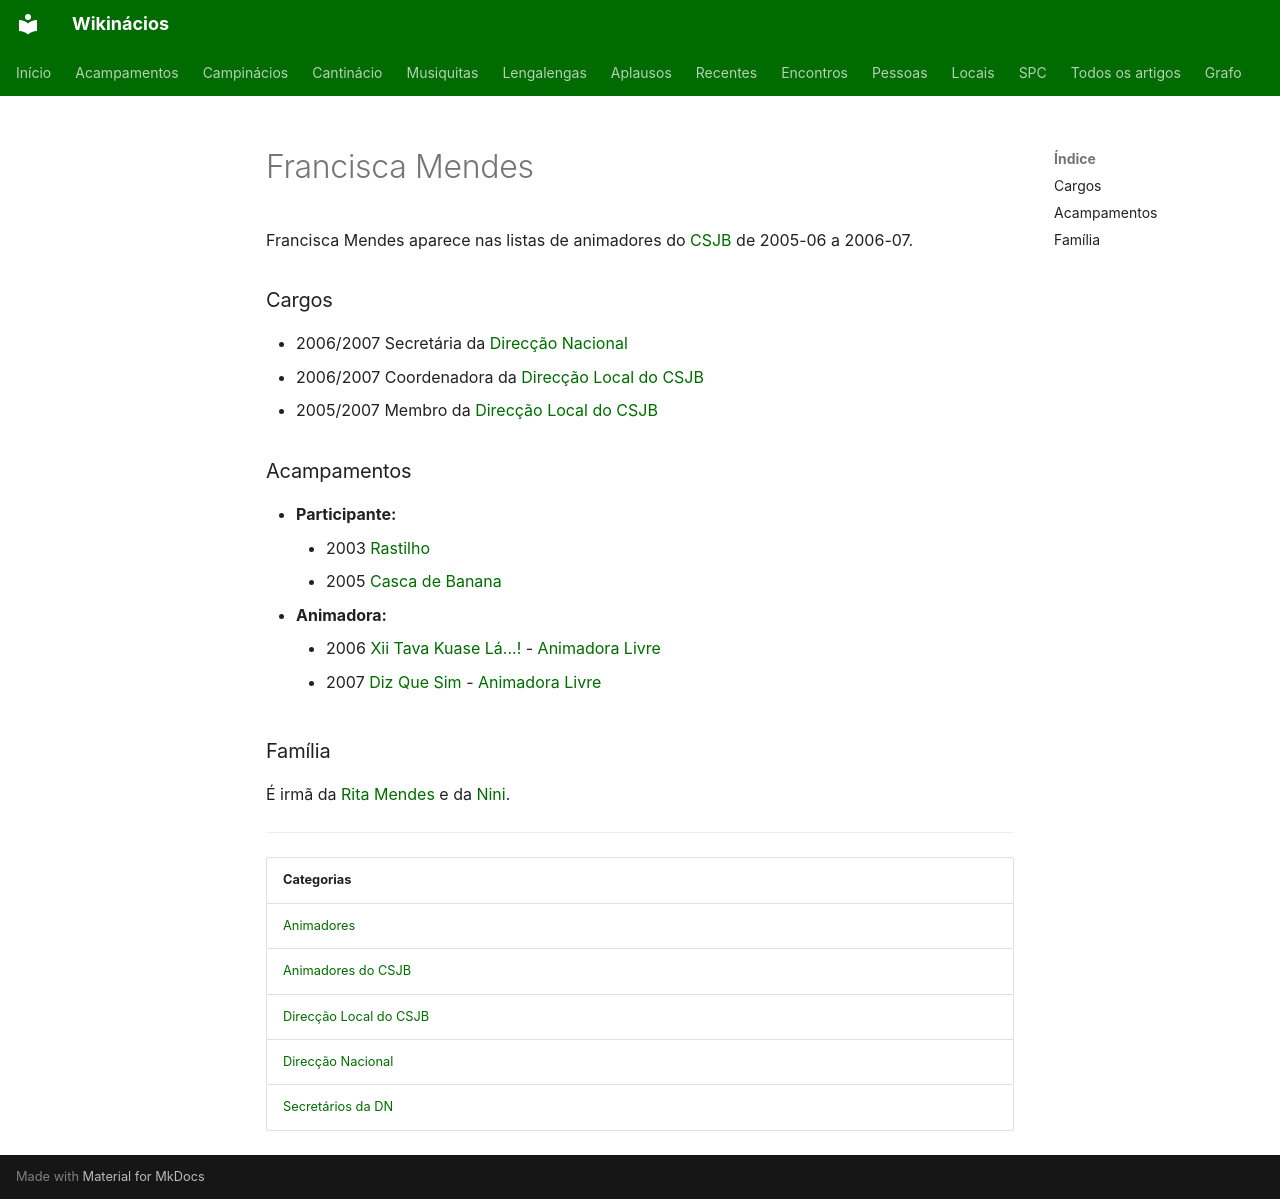

repository: neteinstein/Campinacios · page: Pessoas/F/Francisca Mendes.html · generator: mkdocs

# Francisca Mendes

Francisca Mendes aparece nas listas de animadores do [CSJB](../../Movimento/CSJB.md) de 2005-06 a 2006-07.

### Cargos

- 2006/2007 Secretária da [Direcção Nacional](../../Categorias/Direc%C3%A7%C3%A3o%20Nacional.md)
- 2006/2007 Coordenadora da [Direcção Local do CSJB](../../Categorias/Direc%C3%A7%C3%A3o%20Local%20do%20CSJB.md)
- 2005/2007 Membro da [Direcção Local do CSJB](../../Categorias/Direc%C3%A7%C3%A3o%20Local%20do%20CSJB.md)

### Acampamentos

- **Participante:**
    - 2003 [Rastilho](../../Acampamentos/2003/Rastilho.md)
    - 2005 [Casca de Banana](../../Acampamentos/2005/Casca%20de%20Banana.md)
- **Animadora:**
    - 2006 [Xii Tava Kuase Lá...!](../../Acampamentos/2006/Xii%20Tava%20Kuase%20L%C3%A1...%21.md) - [Animadora Livre](../../Cargos/Animador%20Livre.md)
    - 2007 [Diz Que Sim](../../Acampamentos/2007/Diz%20Que%20Sim.md) - [Animadora Livre](../../Cargos/Animador%20Livre.md)

### Família

É irmã da [Rita Mendes](../R/Rita%20Mendes.md) e da [Nini](../T/Teresa%20Mendes.md).

---

| Categorias |
| --- |
| [Animadores](../../Categorias/Animadores.md) |
| [Animadores do CSJB](../../Categorias/Animadores%20do%20CSJB.md) |
| [Direcção Local do CSJB](../../Categorias/Direc%C3%A7%C3%A3o%20Local%20do%20CSJB.md) |
| [Direcção Nacional](../../Categorias/Direc%C3%A7%C3%A3o%20Nacional.md) |
| [Secretários da DN](../../Categorias/Secret%C3%A1rios%20da%20DN.md) |
